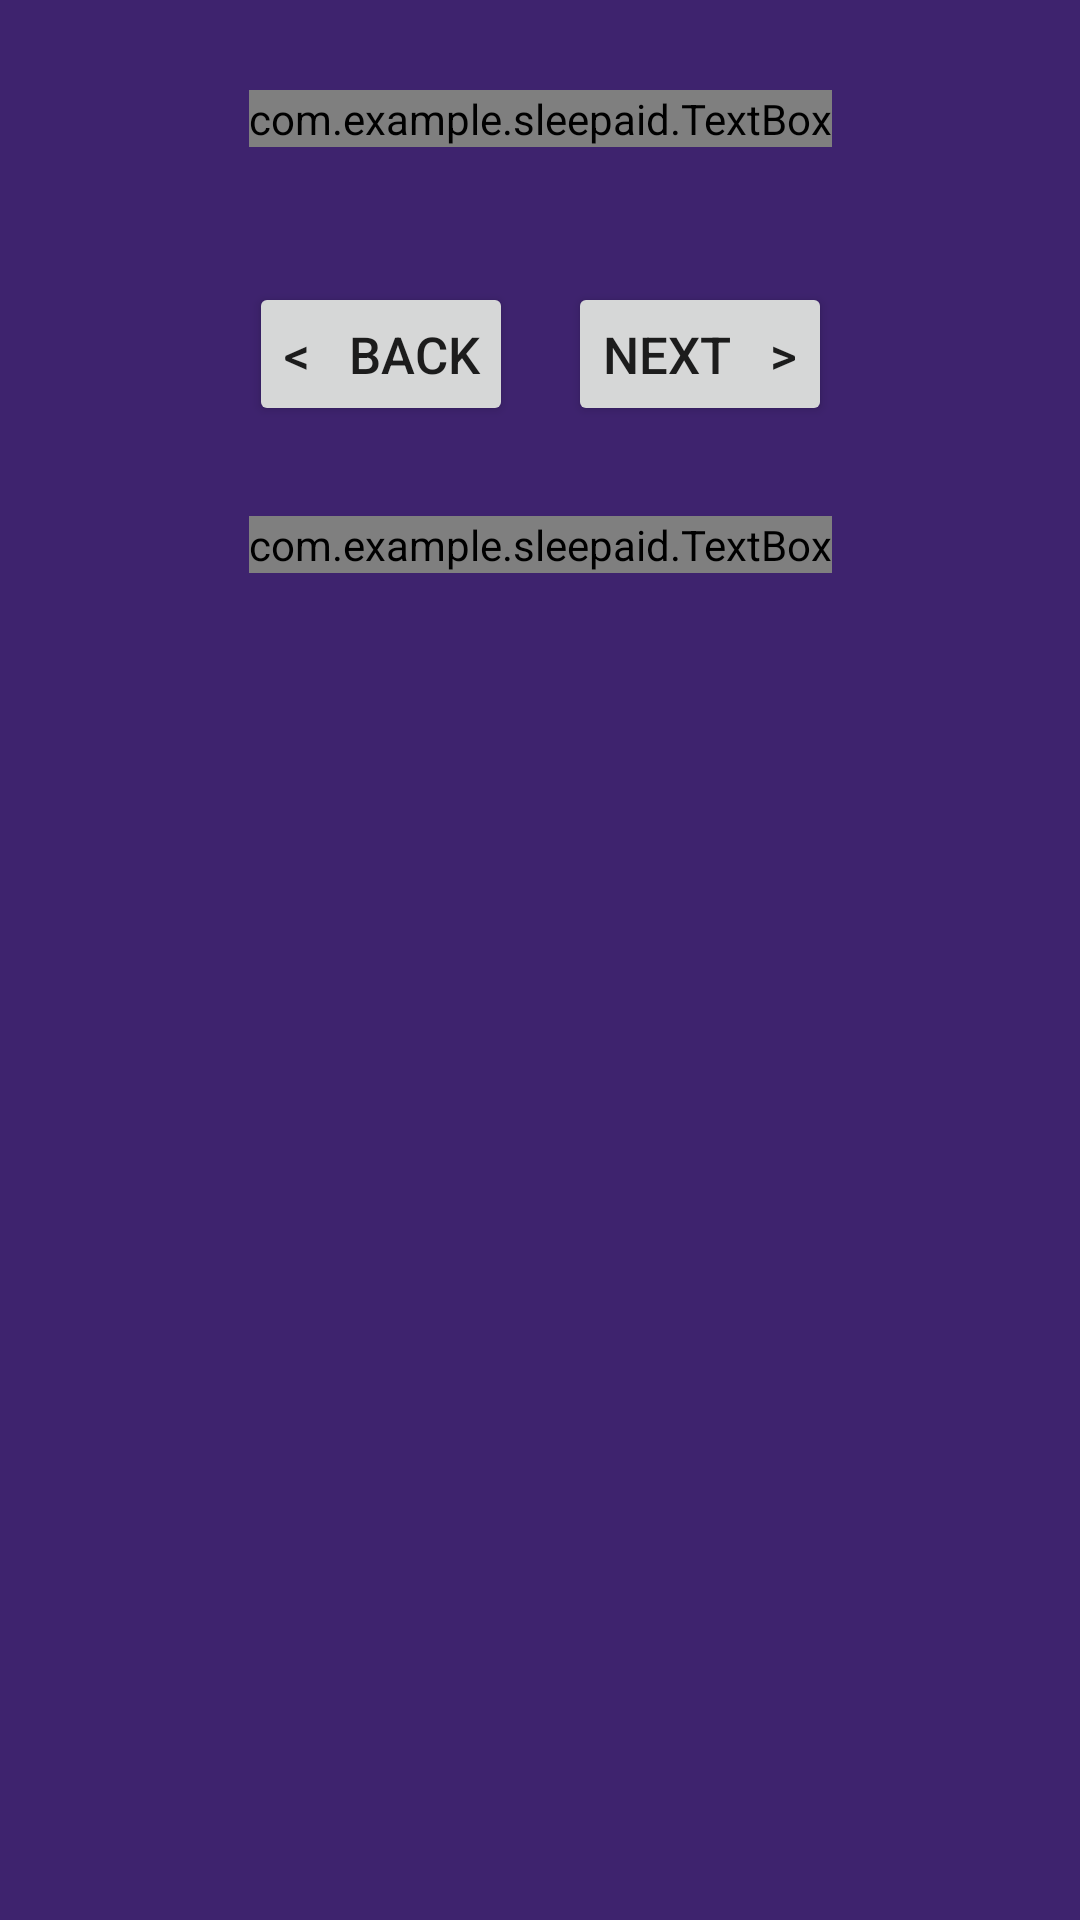

Here is an Android app screen rendered from its layout file. Give the layout XML and the strings, colors and styles it references.
<!-- AndroidManifest.xml: application theme Theme.SleepAid -->
<!-- res/layout/activity_questionnaire.xml -->
<?xml version="1.0" encoding="utf-8"?>
<ScrollView xmlns:android="http://schemas.android.com/apk/res/android"
    xmlns:app="http://schemas.android.com/apk/res-auto"
    xmlns:tools="http://schemas.android.com/tools"
    android:id="@+id/scrollView"
    android:theme="@style/Theme.SleepAid"
    android:layout_width="match_parent"
    android:layout_height="wrap_content"
    tools:context=".Questionnaire"
    tools:layout_editor_absoluteX="1dp"
    tools:layout_editor_absoluteY="1dp">

    <androidx.constraintlayout.widget.ConstraintLayout
        android:layout_width="match_parent"
        android:layout_height="match_parent">

        <com.example.sleepaid.TextBox
            android:id="@+id/question"
            android:layout_width="0dp"
            app:layout_constraintWidth_max="wrap"
            app:layout_constraintWidth_percent="0.9"
            android:layout_height="wrap_content"
            android:layout_marginTop="30dp"
            app:layout_constraintEnd_toEndOf="parent"
            app:layout_constraintHorizontal_bias="0.5"
            app:layout_constraintStart_toStartOf="parent"
            app:layout_constraintTop_toTopOf="parent" />

        <RadioGroup
            android:id="@+id/radioGroup"
            android:layout_width="wrap_content"
            android:layout_height="wrap_content"
            android:layout_marginTop="30dp"
            android:maxWidth="360dp"
            app:layout_constraintEnd_toEndOf="parent"
            app:layout_constraintHorizontal_bias="0.5"
            app:layout_constraintStart_toStartOf="parent"
            app:layout_constraintTop_toBottomOf="@+id/question" />

        <Button
            android:id="@+id/backButton"
            android:layout_width="wrap_content"
            android:layout_height="wrap_content"
            android:layout_marginTop="15dp"
            android:onClick="loadPreviousScreen"
            android:padding="10dp"
            android:text="@string/back_button"
            android:textAlignment="center"
            android:textSize="17dp"
            app:layout_constraintStart_toStartOf="@+id/question"
            app:layout_constraintTop_toBottomOf="@+id/radioGroup" />

        <Button
            android:id="@+id/nextButton"
            android:layout_width="wrap_content"
            android:layout_height="wrap_content"
            android:layout_marginTop="15dp"
            android:onClick="loadNextScreen"
            android:padding="10dp"
            android:text="@string/next_button"
            android:textAlignment="center"
            android:textSize="17dp"
            app:layout_constraintEnd_toEndOf="@+id/question"
            app:layout_constraintTop_toBottomOf="@+id/radioGroup" />

        <com.example.sleepaid.TextBox
            android:id="@+id/information"
            android:layout_width="0dp"
            app:layout_constraintWidth_max="wrap"
            app:layout_constraintWidth_percent="0.9"
            android:layout_height="wrap_content"
            android:layout_marginTop="30dp"
            android:layout_marginBottom="30dp"
            app:layout_constraintEnd_toEndOf="parent"
            app:layout_constraintHorizontal_bias="0.5"
            app:layout_constraintStart_toStartOf="parent"
            app:layout_constraintTop_toBottomOf="@+id/nextButton"
            app:layout_constraintBottom_toBottomOf="parent" />
    </androidx.constraintlayout.widget.ConstraintLayout>
</ScrollView>
<!-- resources referenced by this layout -->
<resources>
  <string name="back_button">&lt;   Back</string>
  <string name="next_button">Next   &gt;</string>
  <style name="Theme.SleepAid" parent="Theme.MaterialComponents.DayNight.NoActionBar">
          
          <item name="colorPrimary">@color/purple_sleep_2</item>
          <item name="colorPrimaryVariant">@color/purple_sleep</item>
          <item name="colorOnPrimary">@color/white</item>
          
          <item name="colorSecondary">@color/teal_200</item>
          <item name="colorSecondaryVariant">@color/teal_700</item>
          <item name="colorOnSecondary">@color/black</item>
          
          <item name="android:statusBarColor" tools:targetApi="l">?attr/colorPrimaryVariant</item>
          
          <item name="materialButtonStyle">@style/Button.White</item>
          <item name="android:windowBackground">@color/purple_sleep</item>
          <item name="bottomNavigationStyle">@style/BottomNavigation</item>
          <item name="editTextStyle">@style/EditText</item>
          <item name="checkboxStyle">@style/Checkbox</item>
          <item name="windowActionModeOverlay">true</item>
          <item name="actionModeStyle">@style/ActionModeStyle</item>
          <item name="actionModeCloseDrawable">@drawable/close_icon</item>
          <item name="actionModeCloseButtonStyle">@style/CloseButtonStyle</item>
          <item name="actionMenuTextColor">@color/white</item>
      </style>
  <color name="purple_sleep_2">#291749</color>
  <color name="purple_sleep">#3e236e</color>
  <color name="white">#FFFFFFFF</color>
  <color name="teal_200">#FF03DAC5</color>
  <color name="teal_700">#FF018786</color>
  <color name="black">#FF000000</color>
  <style name="Button.White" parent="Theme.SleepAid">
          <item name="android:backgroundTint">@color/white</item>
          <item name="android:textColor">@color/black</item>
          <item name="android:gravity">center</item>
          <item name="cornerRadius">10dp</item>
      </style>
  <style name="BottomNavigation" parent="Widget.MaterialComponents.BottomNavigationView">
          <item name="backgroundTint">@color/purple_sleep_2</item>
          <item name="itemBackground">@color/bottom_navigation_style_background</item>
          <item name="itemIconTint">@color/bottom_navigation_style</item>
          <item name="itemTextColor">@color/bottom_navigation_style</item>
      </style>
  <style name="EditText" parent="Widget.AppCompat.EditText">
          <item name="backgroundTint">@color/edit_text_style</item>
          <item name="android:textColor">@color/black</item>
          <item name="android:textColorHint">@color/light_grey</item>
          <item name="android:textCursorDrawable">@null</item>
          <item name="android:inputType">textCapSentences</item>
      </style>
  <style name="Checkbox" parent="Widget.AppCompat.CompoundButton.CheckBox">
          <item name="android:textColor">@color/black</item>
          <item name="android:textSize">20sp</item>
          <item name="buttonTint">@color/purple_sleep</item>
      </style>
  <style name="ActionModeStyle" parent="Widget.AppCompat.ActionMode">
          <item name="android:backgroundTint">@color/purple_sleep_2</item>
          <item name="android:textColor">@color/white</item>
      </style>
  <style name="CloseButtonStyle" parent="Widget.AppCompat.ActionButton.CloseMode">
          <item name="android:tint">@color/white</item>
      </style>
  <color name="light_grey">#A5A1A1</color>
</resources>
